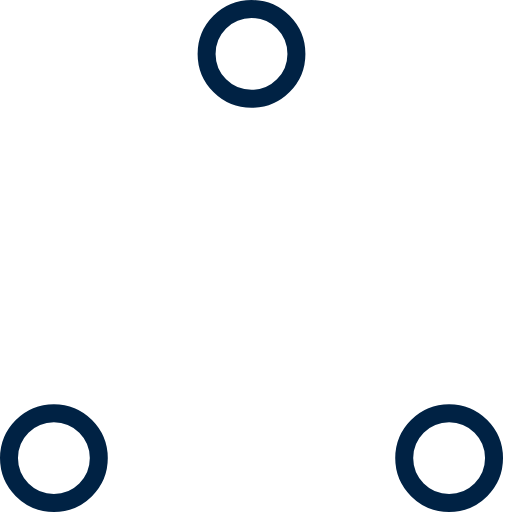
t = 0.00 s
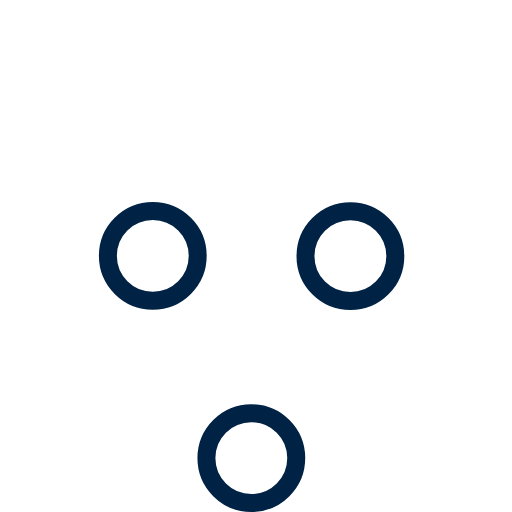
t = 0.37 s
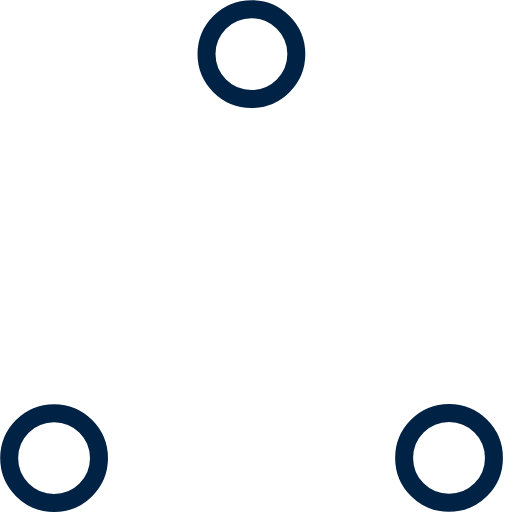
t = 0.73 s
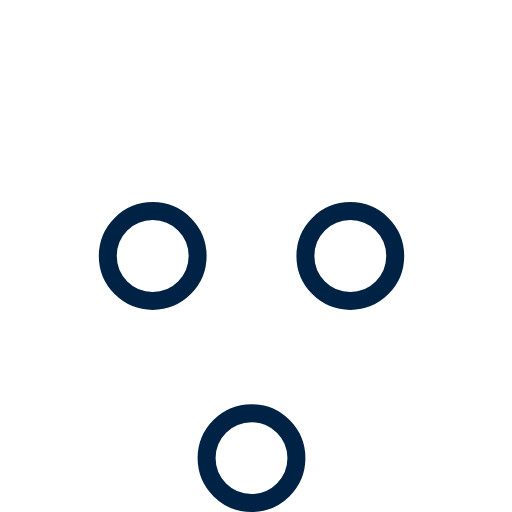
t = 1.10 s
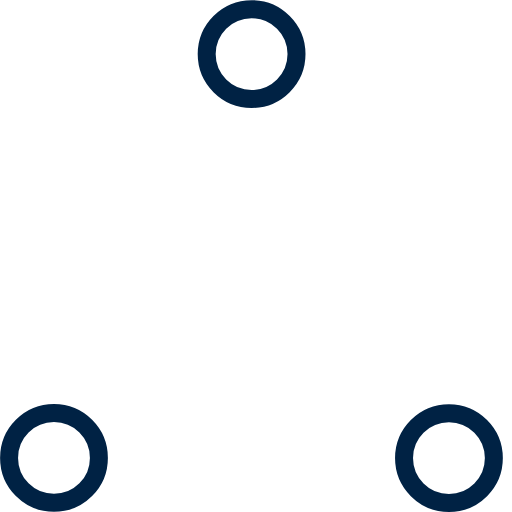
t = 1.47 s
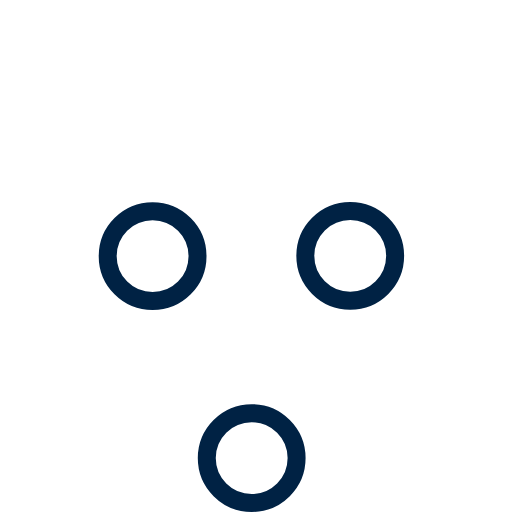
t = 1.83 s

The animated SVG that drew these frames (rendered in a browser with its animation timeline set to each time). Animation: 6 SMIL elements (animate=6); one cycle of 2.20 s, repeats indefinitely.

<!-- By Sam Herbert (@sherb), for everyone. More @ http://goo.gl/7AJzbL -->
<!-- Todo: add easing -->
<svg width="57" height="57" viewBox="0 0 57 57" xmlns="http://www.w3.org/2000/svg" stroke="#002244">
    <g fill="none" fill-rule="evenodd">
        <g transform="translate(1 1)" stroke-width="2">
            <circle cx="5" cy="50" r="5">
                <animate attributeName="cy"
                     begin="0s" dur="2.2s"
                     values="50;5;50;50"
                     calcMode="linear"
                     repeatCount="indefinite" />
                <animate attributeName="cx"
                     begin="0s" dur="2.2s"
                     values="5;27;49;5"
                     calcMode="linear"
                     repeatCount="indefinite" />
            </circle>
            <circle cx="27" cy="5" r="5">
                <animate attributeName="cy"
                     begin="0s" dur="2.2s"
                     from="5" to="5"
                     values="5;50;50;5"
                     calcMode="linear"
                     repeatCount="indefinite" />
                <animate attributeName="cx"
                     begin="0s" dur="2.2s"
                     from="27" to="27"
                     values="27;49;5;27"
                     calcMode="linear"
                     repeatCount="indefinite" />
            </circle>
            <circle cx="49" cy="50" r="5">
                <animate attributeName="cy"
                     begin="0s" dur="2.2s"
                     values="50;50;5;50"
                     calcMode="linear"
                     repeatCount="indefinite" />
                <animate attributeName="cx"
                     from="49" to="49"
                     begin="0s" dur="2.2s"
                     values="49;5;27;49"
                     calcMode="linear"
                     repeatCount="indefinite" />
            </circle>
        </g>
    </g>
</svg>
